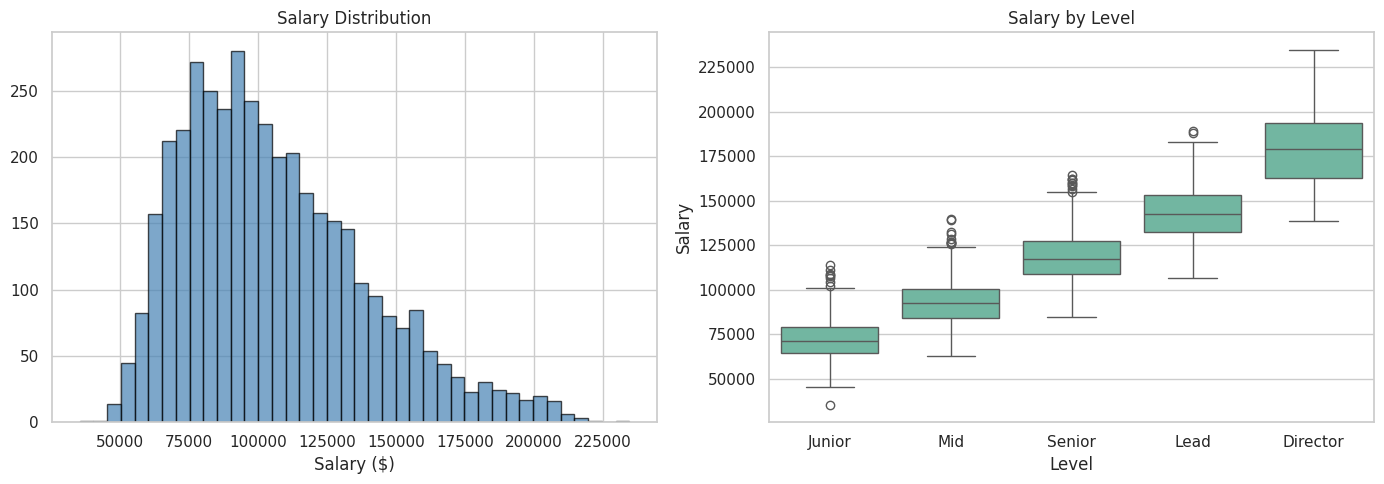
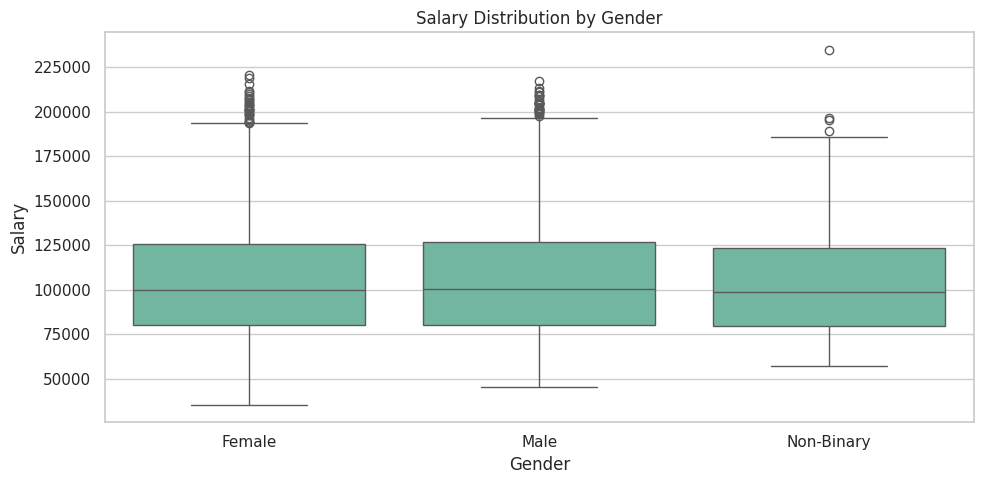
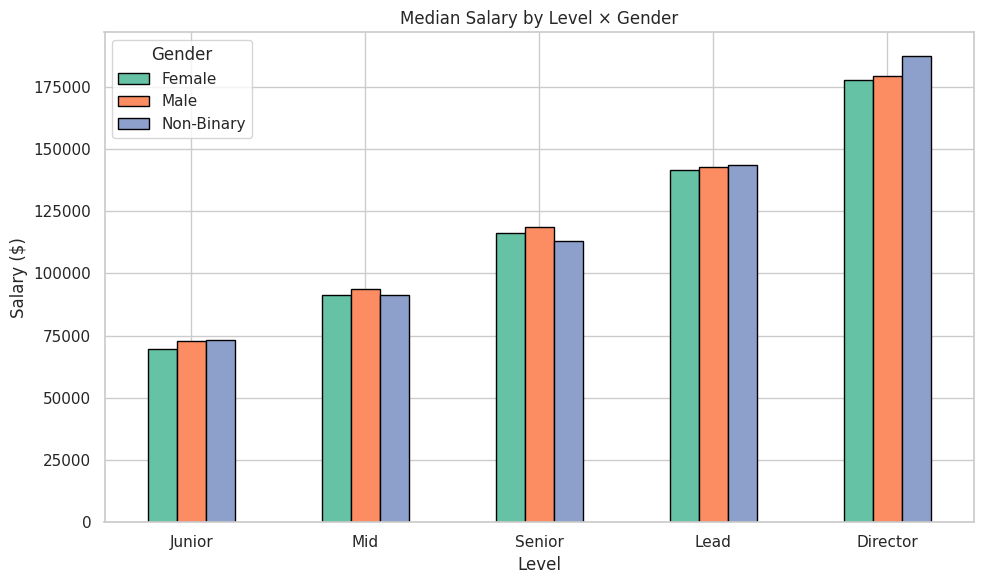
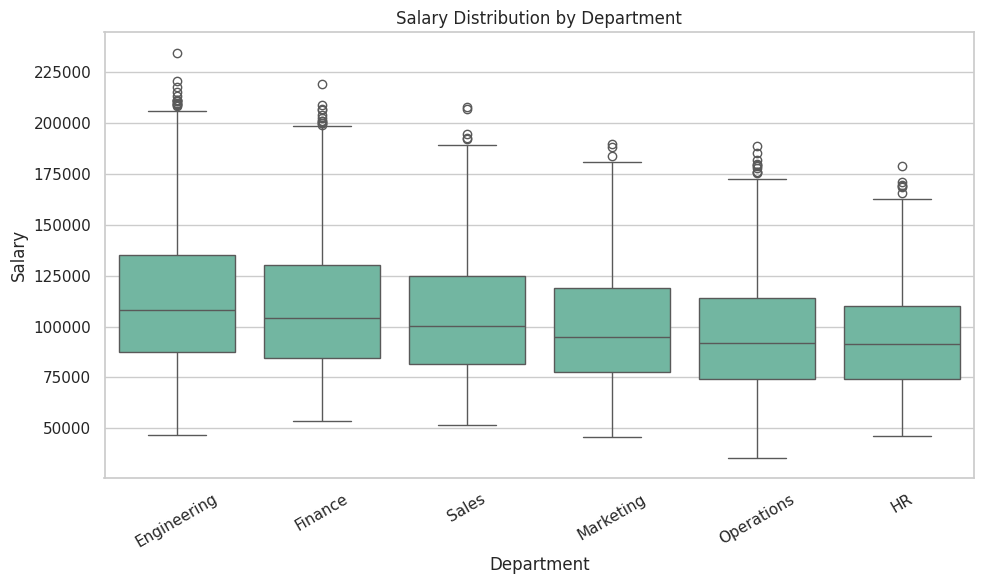
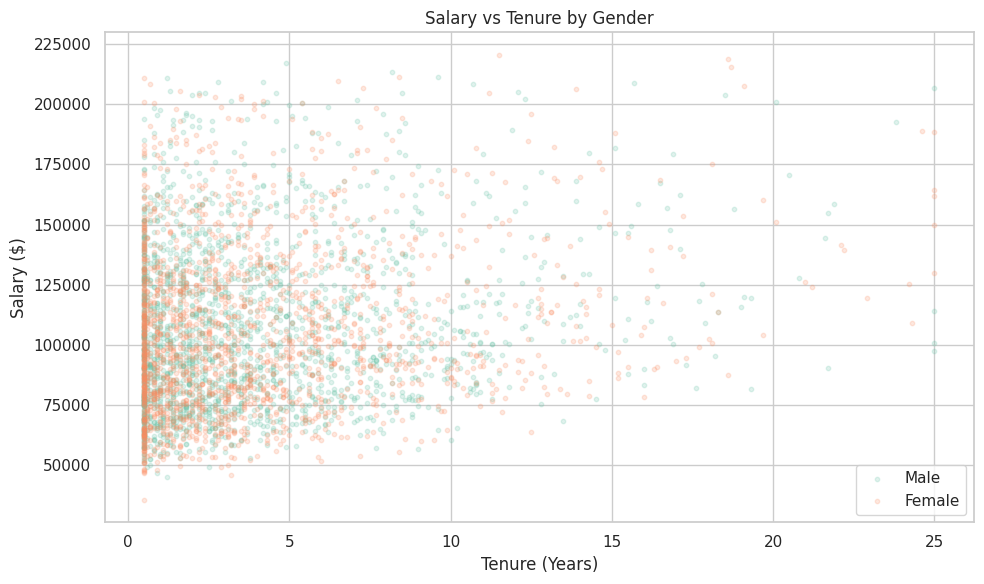
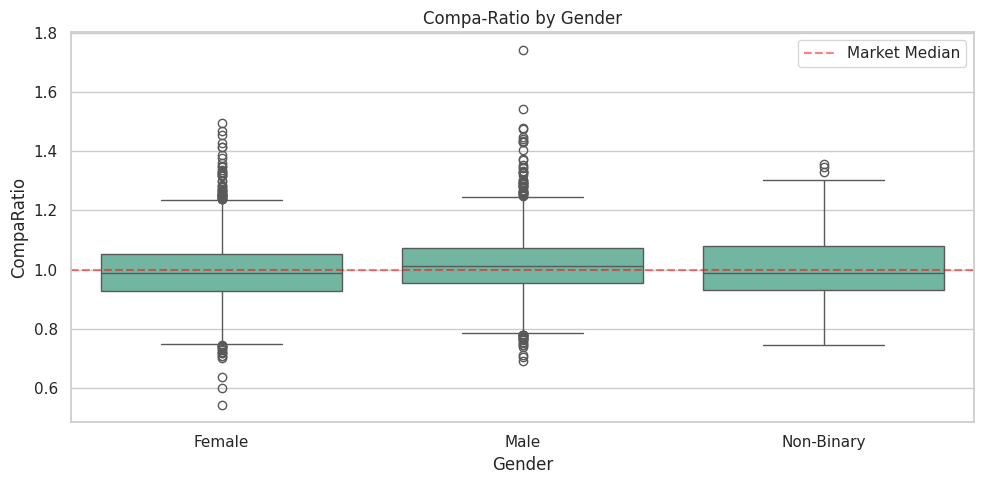
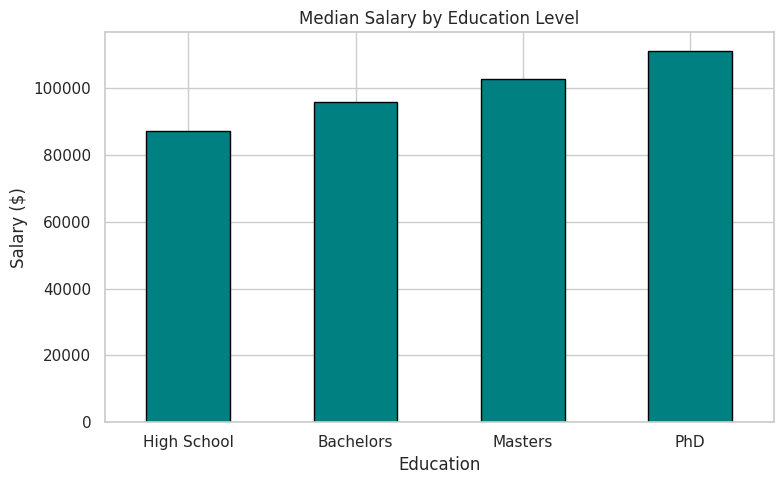

The matplotlib source for these figures, in order:
import warnings
warnings.filterwarnings('ignore')
import matplotlib
matplotlib.use('Agg')

import numpy as np
import pandas as pd
import matplotlib.pyplot as plt
import seaborn as sns
sns.set_theme(style='whitegrid', palette='Set2')
np.random.seed(42)
print('Imports OK')

import os
SAVE_DIR = os.path.dirname(os.path.abspath('__file__'))
print(f'Save dir: {SAVE_DIR}')

np.random.seed(42)
n = 4000
departments = np.random.choice(['Engineering', 'Sales', 'Marketing', 'Finance', 'Operations', 'HR'],
                                 n, p=[0.25, 0.20, 0.15, 0.15, 0.15, 0.10])
levels = np.random.choice(['Junior', 'Mid', 'Senior', 'Lead', 'Director'], n, p=[0.25, 0.30, 0.25, 0.13, 0.07])
gender = np.random.choice(['Male', 'Female', 'Non-Binary'], n, p=[0.50, 0.46, 0.04])
tenure_years = np.clip(np.random.exponential(4, n), 0.5, 25).round(1)
perf = np.random.choice([1, 2, 3, 4, 5], n, p=[0.05, 0.12, 0.38, 0.32, 0.13])
education = np.random.choice(['High School', 'Bachelors', 'Masters', 'PhD'], n, p=[0.08, 0.45, 0.35, 0.12])

# Base salary by level
level_base = {'Junior': 55000, 'Mid': 75000, 'Senior': 100000, 'Lead': 125000, 'Director': 160000}
dept_mult = {'Engineering': 1.15, 'Sales': 1.0, 'Marketing': 0.95, 'Finance': 1.08, 'Operations': 0.92, 'HR': 0.90}
edu_add = {'High School': -5000, 'Bachelors': 0, 'Masters': 8000, 'PhD': 15000}

salary = np.array([level_base[l] * dept_mult[d] + edu_add[e] + tenure_years[i] * 1500 + perf[i] * 2000
                    for i, (l, d, e) in enumerate(zip(levels, departments, education))])
# Add small gender gap for analysis purposes (intentional in synthetic data)
gender_adj = np.where(gender == 'Female', -2500, np.where(gender == 'Non-Binary', -1500, 0))
salary = salary + gender_adj + np.random.normal(0, 5000, n)
salary = np.clip(salary, 35000, 300000).round(0)

df = pd.DataFrame({
    'EmployeeID': [f'E{i:05d}' for i in range(n)],
    'Department': departments, 'Level': levels, 'Gender': gender,
    'TenureYears': tenure_years, 'PerformanceRating': perf,
    'Education': education, 'Salary': salary,
})
print(f'Dataset: {df.shape}')
print(f'Salary stats:\n{df["Salary"].describe().round(0)}')
df.head()

print(f'Missing values: {df.isnull().sum().sum()}')
print(f'\nGender distribution:\n{df["Gender"].value_counts()}')
print(f'\nLevel distribution:\n{df["Level"].value_counts()}')

fig, axes = plt.subplots(1, 2, figsize=(14, 5))
axes[0].hist(df['Salary'], bins=40, edgecolor='black', color='steelblue', alpha=0.7)
axes[0].set_title('Salary Distribution')
axes[0].set_xlabel('Salary ($)')
sns.boxplot(data=df, x='Level', y='Salary', order=['Junior','Mid','Senior','Lead','Director'], ax=axes[1])
axes[1].set_title('Salary by Level')
plt.tight_layout()
plt.savefig(os.path.join(SAVE_DIR, 'salary_distribution.png'), dpi=100, bbox_inches='tight')
plt.show()

gender_salary = df.groupby('Gender')['Salary'].agg(['median', 'mean', 'count']).round(0)
print('Salary by Gender (raw):')
print(gender_salary)

male_median = gender_salary.loc['Male', 'median']
print(f'\nRaw gender pay gap (Female vs Male median): {(1 - gender_salary.loc["Female", "median"] / male_median):.1%}')

fig, ax = plt.subplots(figsize=(10, 5))
sns.boxplot(data=df, x='Gender', y='Salary', ax=ax)
ax.set_title('Salary Distribution by Gender')
plt.tight_layout()
plt.savefig(os.path.join(SAVE_DIR, 'gender_pay_raw.png'), dpi=100, bbox_inches='tight')
plt.show()

controlled = df.groupby(['Level', 'Gender'])['Salary'].median().unstack().round(0)
controlled = controlled.reindex(['Junior', 'Mid', 'Senior', 'Lead', 'Director'])
print('Median Salary by Level × Gender:')
print(controlled)

fig, ax = plt.subplots(figsize=(10, 6))
controlled.plot.bar(ax=ax, edgecolor='black')
ax.set_title('Median Salary by Level × Gender')
ax.set_ylabel('Salary ($)')
ax.tick_params(axis='x', rotation=0)
ax.legend(title='Gender')
plt.tight_layout()
plt.savefig(os.path.join(SAVE_DIR, 'gender_pay_by_level.png'), dpi=100, bbox_inches='tight')
plt.show()

dept_stats = df.groupby('Department')['Salary'].agg(['median', 'mean', 'std', 'count']).round(0)
dept_stats = dept_stats.sort_values('median', ascending=False)
print('Salary by Department:')
print(dept_stats)

fig, ax = plt.subplots(figsize=(10, 6))
sns.boxplot(data=df, x='Department', y='Salary', ax=ax,
            order=dept_stats.index)
ax.set_title('Salary Distribution by Department')
ax.tick_params(axis='x', rotation=30)
plt.tight_layout()
plt.savefig(os.path.join(SAVE_DIR, 'department_salary.png'), dpi=100, bbox_inches='tight')
plt.show()

fig, ax = plt.subplots(figsize=(10, 6))
for g in ['Male', 'Female']:
    sub = df[df['Gender'] == g]
    ax.scatter(sub['TenureYears'], sub['Salary'], alpha=0.2, s=10, label=g)
ax.set_xlabel('Tenure (Years)')
ax.set_ylabel('Salary ($)')
ax.set_title('Salary vs Tenure by Gender')
ax.legend()
plt.tight_layout()
plt.savefig(os.path.join(SAVE_DIR, 'tenure_salary.png'), dpi=100, bbox_inches='tight')
plt.show()

corr = df[['TenureYears', 'Salary', 'PerformanceRating']].corr().round(3)
print('Correlation Matrix:')
print(corr)

# Compa-ratio: actual salary / median salary for same Level × Department
median_ref = df.groupby(['Level', 'Department'])['Salary'].median()
df['CompaRatio'] = df.apply(lambda r: r['Salary'] / median_ref.get((r['Level'], r['Department']), r['Salary']), axis=1)

compa_by_gender = df.groupby('Gender')['CompaRatio'].agg(['mean', 'median', 'std']).round(3)
print('Compa-Ratio by Gender (1.0 = at median for role/dept):')
print(compa_by_gender)

fig, ax = plt.subplots(figsize=(10, 5))
sns.boxplot(data=df, x='Gender', y='CompaRatio', ax=ax)
ax.axhline(1.0, color='red', linestyle='--', alpha=0.5, label='Market Median')
ax.set_title('Compa-Ratio by Gender')
ax.legend()
plt.tight_layout()
plt.savefig(os.path.join(SAVE_DIR, 'compa_ratio.png'), dpi=100, bbox_inches='tight')
plt.show()

edu_order = ['High School', 'Bachelors', 'Masters', 'PhD']
edu_salary = df.groupby('Education')['Salary'].median().reindex(edu_order)
print('Median Salary by Education:')
print(edu_salary.round(0))

fig, ax = plt.subplots(figsize=(8, 5))
edu_salary.plot.bar(ax=ax, edgecolor='black', color='teal')
ax.set_title('Median Salary by Education Level')
ax.set_ylabel('Salary ($)')
ax.tick_params(axis='x', rotation=0)
plt.tight_layout()
plt.savefig(os.path.join(SAVE_DIR, 'education_salary.png'), dpi=100, bbox_inches='tight')
plt.show()
